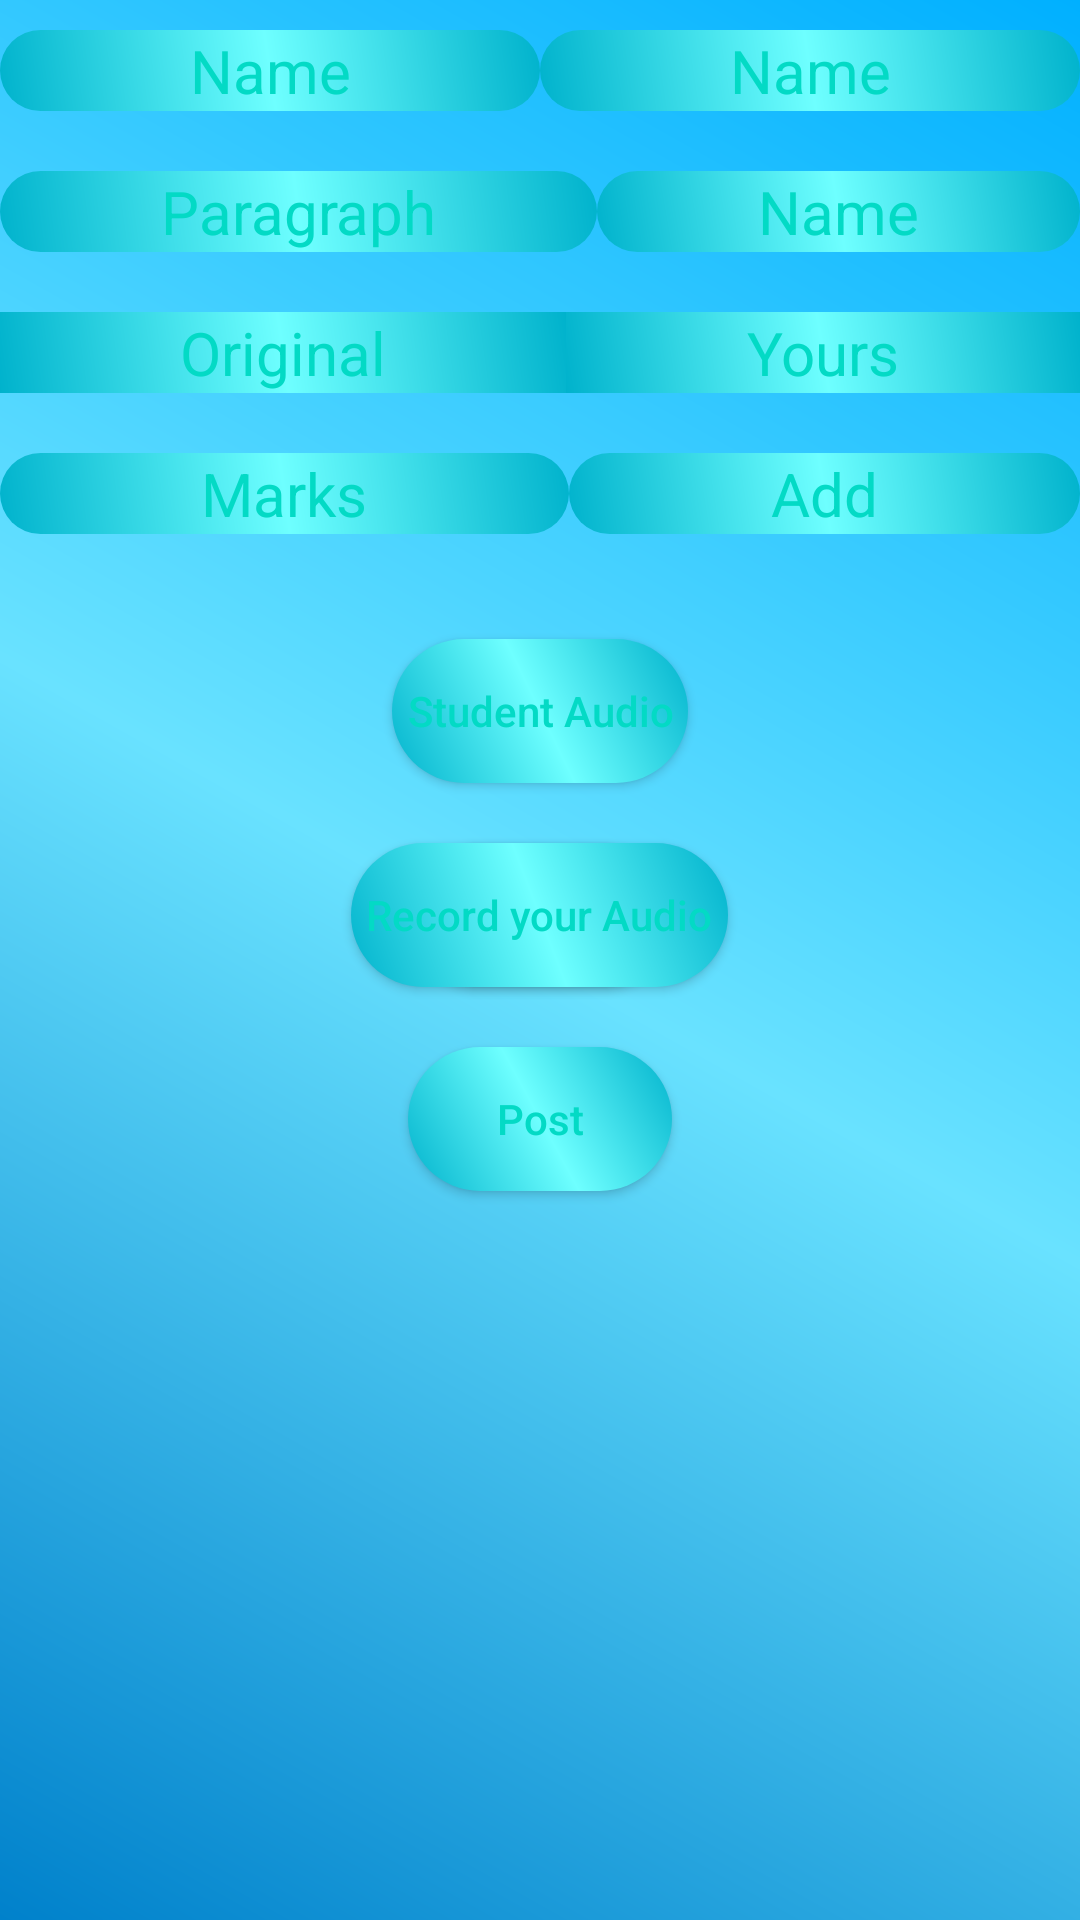

Android layout source for this screen:
<!-- AndroidManifest.xml: application theme AppTheme -->
<!-- res/layout/activity_evaluation.xml -->
<?xml version="1.0" encoding="utf-8"?>
<RelativeLayout xmlns:android="http://schemas.android.com/apk/res/android"
    xmlns:app="http://schemas.android.com/apk/res-auto"
    xmlns:tools="http://schemas.android.com/tools"
    android:layout_width="match_parent"
    android:layout_height="match_parent"
    android:background="@drawable/background"
    tools:context="com.example.ahsens.speakupenglish.Evaluation">

    <ScrollView
        android:layout_width="match_parent"
        android:layout_height="wrap_content">

        <LinearLayout
            android:layout_width="match_parent"
            android:layout_height="wrap_content"
            android:orientation="vertical"
            android:weightSum="5">

            <LinearLayout
                android:layout_marginVertical="10dp"
                android:layout_width="match_parent"
                android:layout_height="wrap_content"
                android:layout_weight="1"
                android:orientation="horizontal"
                android:weightSum="2">

                <TextView
                    android:layout_width="wrap_content"
                    android:layout_height="wrap_content"
                    android:layout_weight="1"
                    android:text="Name"
                    android:textColor="@color/colorAccent"
                    android:textAlignment="center"
                    android:textSize="20dp"
                    android:background="@drawable/button"
                    />

                <TextView
                    android:layout_width="wrap_content"
                    android:layout_height="wrap_content"
                    android:layout_weight="1"
                    android:text="Name"
                    android:textColor="@color/colorAccent"
                    android:textAlignment="center"
                    android:textSize="20dp"
                    android:id="@+id/uName"
                    android:background="@drawable/button"
                    />

            </LinearLayout>

            <LinearLayout
                android:layout_width="match_parent"
                android:layout_height="wrap_content"
                android:layout_marginVertical="10dp"
                android:layout_weight="1"
                android:orientation="horizontal"
                android:weightSum="2">

                <TextView
                    android:layout_width="wrap_content"
                    android:layout_height="wrap_content"
                    android:layout_weight="1"
                    android:text="Paragraph"
                    android:textColor="@color/colorAccent"
                    android:textAlignment="center"
                    android:textSize="20dp"
                    android:background="@drawable/button"
                    />

                <TextView
                    android:layout_width="wrap_content"
                    android:layout_height="wrap_content"
                    android:layout_weight="1"
                    android:text="Name"
                    android:textColor="@color/colorAccent"
                    android:textAlignment="center"
                    android:textSize="20dp"
                    android:id="@+id/pName"
                    android:background="@drawable/button"
                    />

            </LinearLayout>

            <LinearLayout
                android:layout_width="match_parent"
                android:layout_height="wrap_content"
                android:layout_marginVertical="10dp"
                android:layout_weight="1"
                android:orientation="horizontal"
                android:weightSum="2">

                <TextView
                    android:layout_width="wrap_content"
                    android:layout_height="wrap_content"
                    android:layout_weight="1"
                    android:text="Original"
                    android:textColor="@color/colorAccent"
                    android:textAlignment="center"
                    android:textSize="20dp"
                    android:maxLength="500"
                    android:id="@+id/pOrg"
                    android:background="@drawable/button1"
                    />

                <TextView
                    android:layout_width="wrap_content"
                    android:layout_height="wrap_content"
                    android:layout_weight="1"
                    android:text="Yours"
                    android:textColor="@color/colorAccent"
                    android:textAlignment="center"
                    android:textSize="20dp"
                    android:maxLength="500"
                    android:id="@+id/uData"
                    android:background="@drawable/button1"
                    />

            </LinearLayout>

            <LinearLayout
                android:layout_width="match_parent"
                android:layout_height="wrap_content"
                android:layout_marginVertical="10dp"
                android:layout_weight="1"
                android:orientation="horizontal"
                android:weightSum="2">

                <TextView
                    android:layout_width="wrap_content"
                    android:layout_height="wrap_content"
                    android:layout_weight="1"
                    android:text="Marks"
                    android:textColor="@color/colorAccent"
                    android:textAlignment="center"
                    android:textSize="20dp"
                    android:background="@drawable/button"
                    />

                <EditText
                    android:layout_width="wrap_content"
                    android:layout_height="wrap_content"
                    android:layout_weight="1"
                    android:hint="Add"
                    android:textColorHint="@color/colorAccent"
                    android:textColor="@color/colorAccent"
                    android:textAlignment="center"
                    android:textSize="20dp"
                    android:id="@+id/uMarks"
                    android:background="@drawable/button"
                    />

            </LinearLayout>

            <RelativeLayout
                android:layout_width="match_parent"
                android:layout_height="wrap_content"
                android:layout_weight="1"
                android:layout_marginBottom="20dp"
                android:layout_marginTop="5dp">

                <Button
                    android:layout_width="wrap_content"
                    android:layout_height="wrap_content"
                    android:text="Post"
                    android:textAllCaps="false"
                    android:textColor="@color/colorAccent"
                    android:background="@drawable/button"
                    android:layout_below="@id/TAudio"
                    android:layout_centerHorizontal="true"
                    android:layout_marginVertical="20dp"
                    android:id="@+id/postRes"/>

                <Button
                    android:layout_marginVertical="20dp"
                    android:layout_centerHorizontal="true"
                    android:layout_width="wrap_content"
                    android:layout_height="wrap_content"
                    android:text="Student Audio"
                    android:textAllCaps="false"
                    android:textColor="@color/colorAccent"
                    android:background="@drawable/button"
                    android:id="@+id/uAudio"
                    android:padding="5dp"/>

                <Button
                    android:layout_centerHorizontal="true"
                    android:layout_marginLeft="20dp"

                    android:layout_below="@id/uAudio"
                    android:layout_width="wrap_content"
                    android:layout_height="wrap_content"
                    android:text="Stop"
                    android:textAllCaps="false"
                    android:textColor="@color/colorAccent"
                    android:background="@drawable/button"
                    android:id="@+id/sTAudio"
                    android:padding="5dp"/>


                <Button
                    android:layout_centerHorizontal="true"
                    android:layout_below="@id/uAudio"
                    android:padding="5dp"
                    android:layout_marginLeft="20dp"
                    android:layout_width="wrap_content"
                    android:layout_height="wrap_content"
                    android:text="Record your Audio"
                    android:textAllCaps="false"
                    android:textColor="@color/colorAccent"
                    android:background="@drawable/button"
                    android:id="@+id/TAudio"/>

            </RelativeLayout>


        </LinearLayout>


    </ScrollView>

</RelativeLayout>
<!-- resources referenced by this layout -->
<resources>
  <!-- drawable background (drawable) -->
  <?xml version="1.0" encoding="utf-8"?>
  <shape xmlns:android="http://schemas.android.com/apk/res/android"
      android:shape="rectangle">
  
      <gradient
          android:startColor="#00b0ff"
          android:centerColor="#69e2ff"
          android:endColor="#0081cb"
          android:type="linear"
          android:angle="945"
          />
  
  
  </shape>
  <!-- drawable button (drawable) -->
  <?xml version="1.0" encoding="utf-8"?>
  <shape xmlns:android="http://schemas.android.com/apk/res/android"
      android:shape="rectangle">
  
      <gradient
          android:startColor="#00b2cc"
          android:centerColor="#6effff"
          android:endColor="#00b2cc"
          android:type="linear"
          android:angle="45"
          />
  
      <corners
          android:bottomLeftRadius="150dp"
          android:bottomRightRadius="150dp"
          android:topLeftRadius="150dp"
          android:topRightRadius="150dp">
      </corners>
  
  </shape>
  <!-- drawable button1 (drawable) -->
  <?xml version="1.0" encoding="utf-8"?>
  <shape xmlns:android="http://schemas.android.com/apk/res/android"
      android:shape="rectangle">
  
      <gradient
          android:startColor="#00b2cc"
          android:centerColor="#6effff"
          android:endColor="#00b2cc"
          android:type="linear"
          android:angle="45"
          />
  
  
  </shape>
  <style name="AppTheme" parent="Theme.AppCompat.Light.DarkActionBar">
          
          <item name="colorPrimary">@color/colorPrimary</item>
          <item name="colorPrimaryDark">@color/colorPrimaryDark</item>
          <item name="colorAccent">@color/colorAccent</item>
      </style>
  <!-- not gathered from this repository: default colours our renderer supplied (Android Studio template values) -->
  <color name="colorPrimary">#FF6200EE</color>
  <color name="colorPrimaryDark">#FF3700B3</color>
  <color name="colorAccent">#FF03DAC5</color>
</resources>
